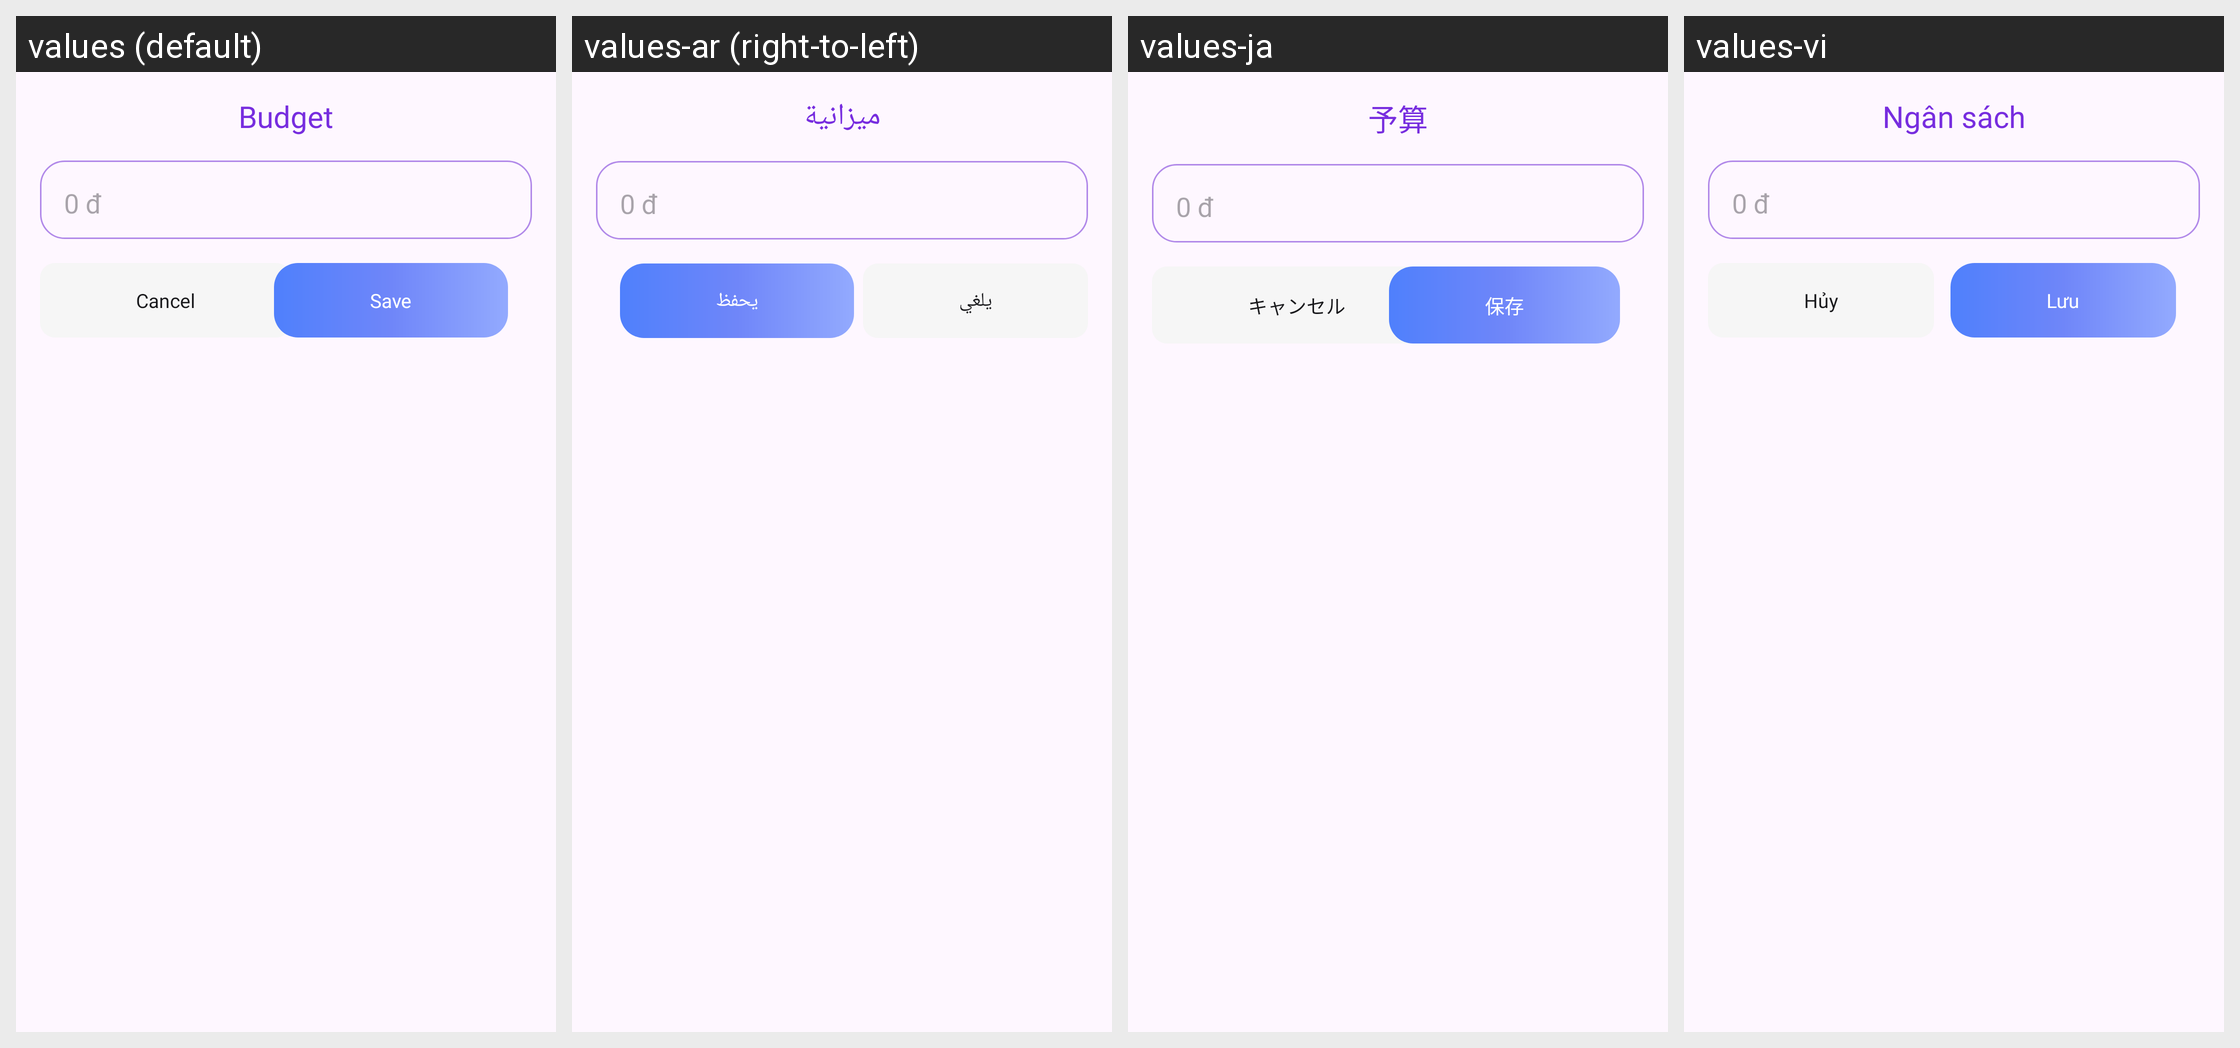

Strings drawn on this Android screen and how each of the app's shown locales translates them:
Android screen res/layout/bottom_sheet_set_money_budget.xml rendered under 4 locales, left to right: values (default), values-ar (right-to-left), values-ja, values-vi. Device: Nexus 5 (rendered at 1080×1920; each locale shown at half size, 540×960, under a caption strip naming it); theme Theme.MoneyManagement.
Other locales in the repository, not shown: values-de, values-ko, values-pt, values-zh.
Strings drawn on this screen, with the default value and each locale's value (text and hints the layout hard-codes, and strings that could not be matched under every locale, appear in the picture but are not listed):

budget
  values: Budget
  values-ar: ميزانية
  values-ja: 予算
  values-vi: Ngân sách

cancel
  values: Cancel
  values-ar: يلغي
  values-ja: キャンセル
  values-vi: Hủy

save
  values: Save
  values-ar: يحفظ
  values-ja: 保存
  values-vi: Lưu
